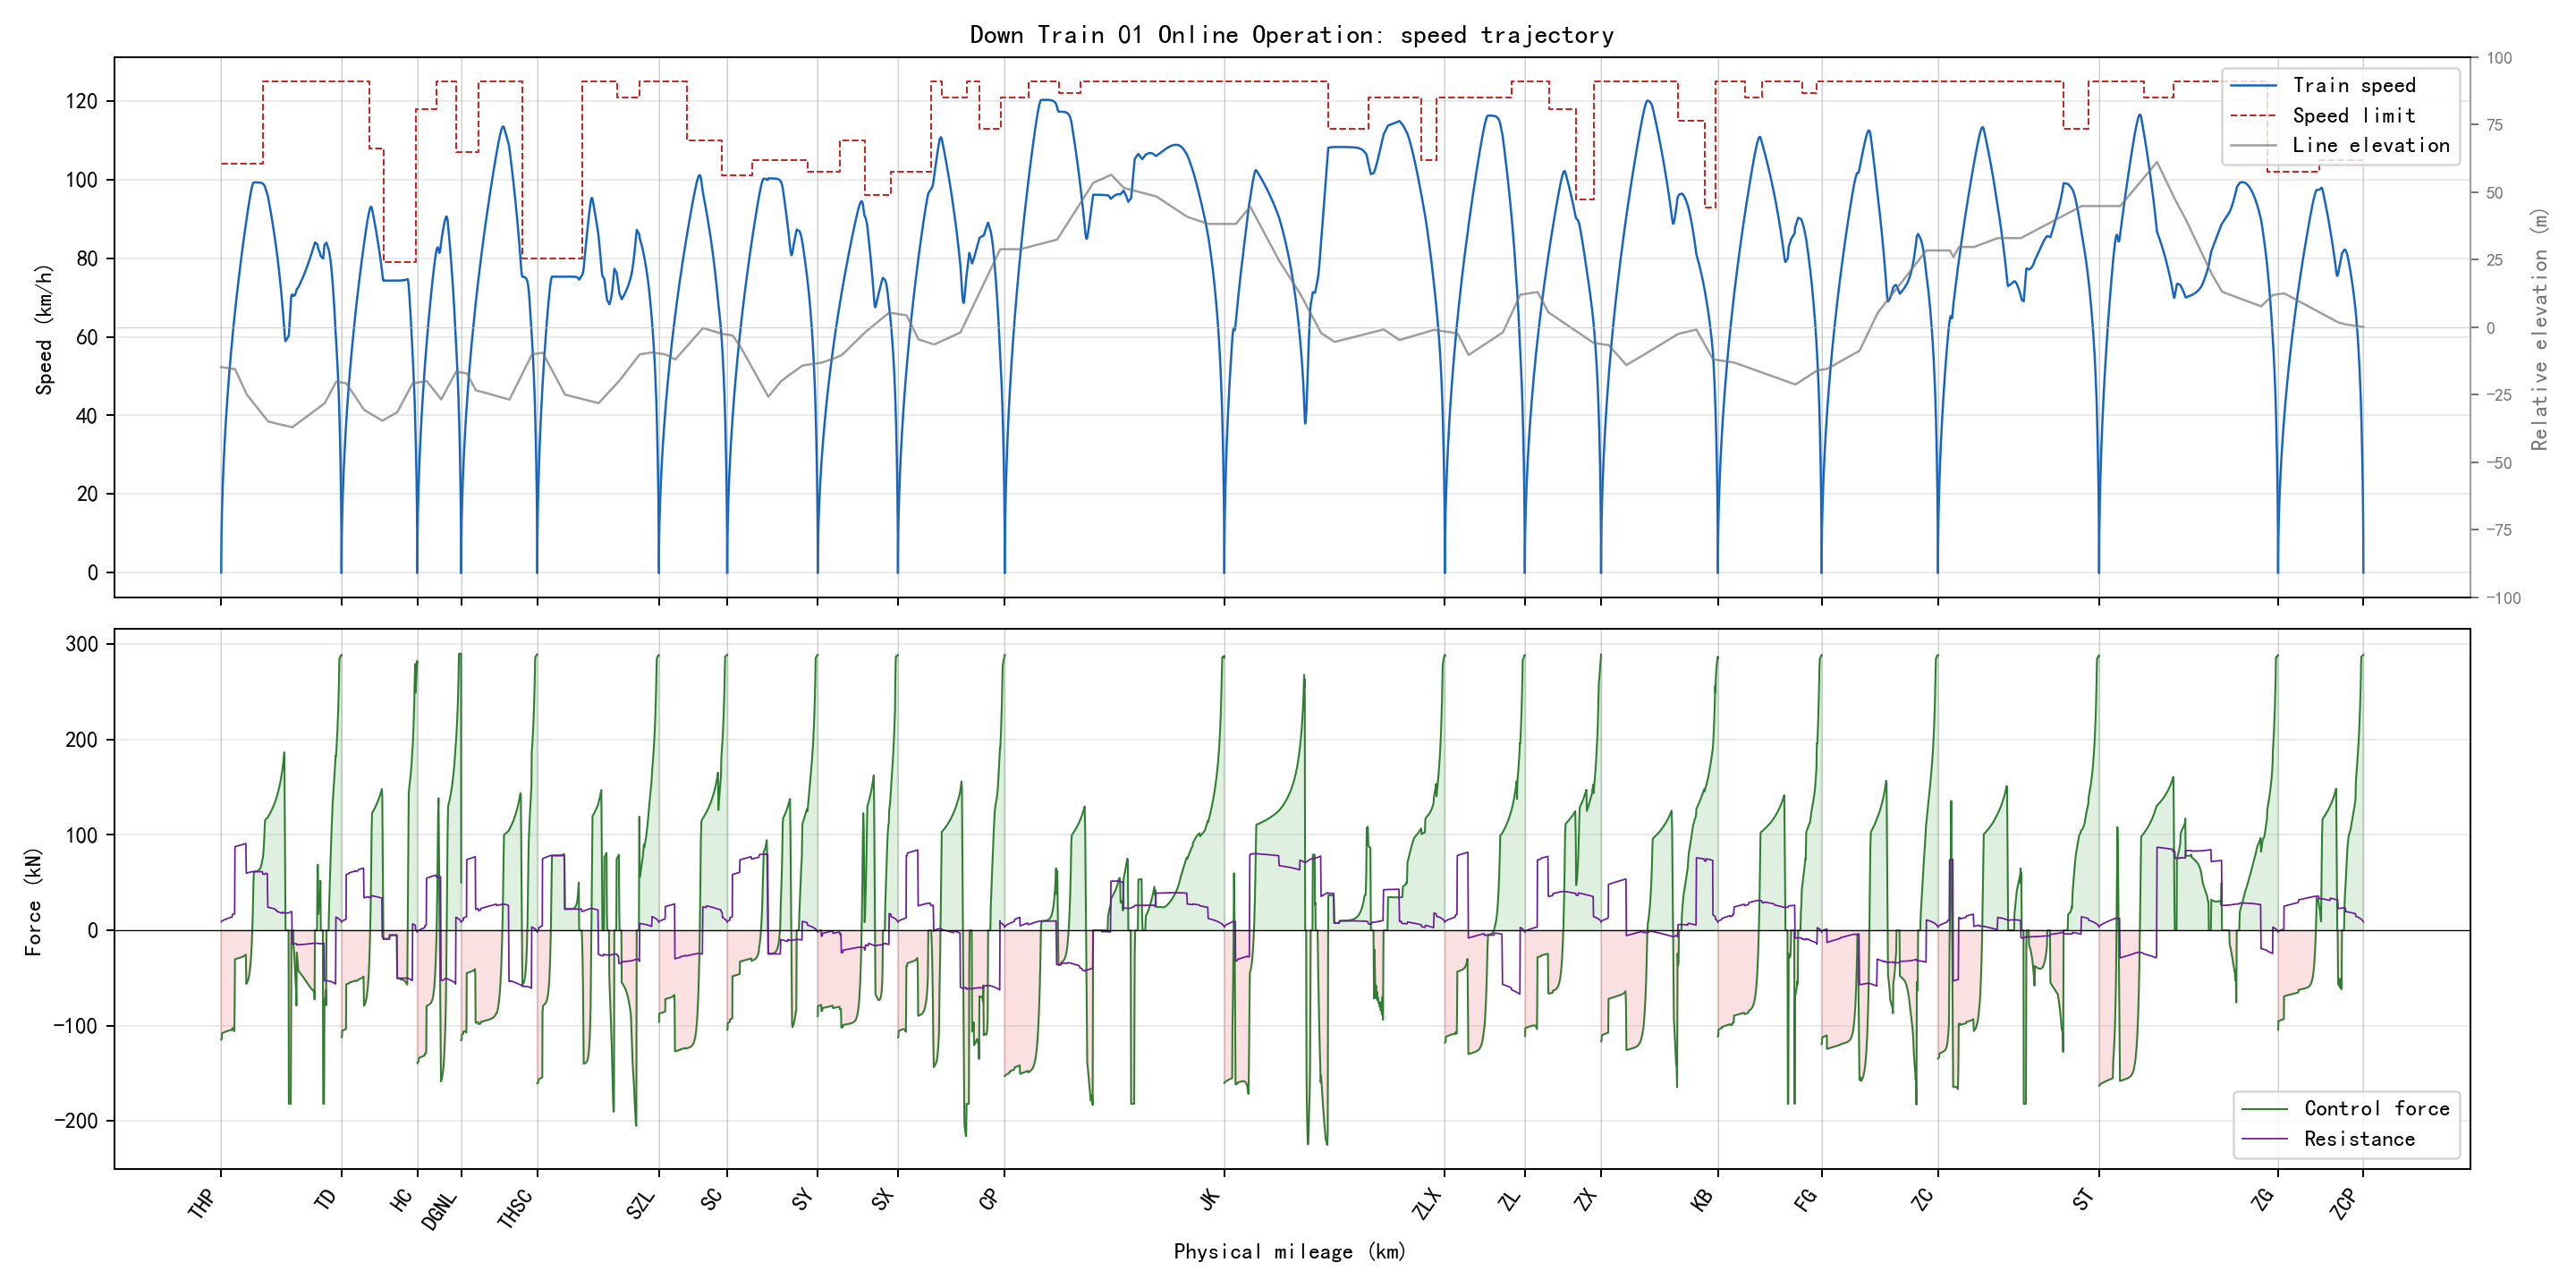

The table this chart was drawn from, first rows:
section_name, global_time_s, section_time_s, position_m, physical_position_m, speed_kmh, speed_limit_kmh, force_kn, resistance_kn, gradient_per_mille, radius_m, requested_action, applied_action, regime, traction_kwh, regenerative_kwh
ZCP-ZG, 0.0, 0.0, 0.0, 59685, 0.0, 105.0, 0.0, 0.0, 2.0, , 1, 1, coast, 0.0, 0.0
ZCP-ZG, 0.5, 0.5, 0.1322, 59685, 1.904, 105.0, 289.1, 8.807, 2.0, , 3, 3, traction, 0.0118, 0.0
ZCP-ZG, 1.0, 1.0, 0.5289, 59684, 3.808, 105.0, 289.3, 8.899, 2.0, , 3, 3, traction, 0.04721, 0.0
ZCP-ZG, 1.5, 1.5, 1.19, 59684, 5.711, 105.0, 289.2, 8.995, 2.0, , 3, 3, traction, 0.1062, 0.0
ZCP-ZG, 2.0, 2.0, 2.115, 59683, 7.614, 105.0, 289.1, 9.097, 2.0, , 3, 3, traction, 0.1888, 0.0
ZCP-ZG, 2.5, 2.5, 3.305, 59682, 9.514, 105.0, 289, 9.203, 2.0, , 3, 3, traction, 0.2949, 0.0
ZCP-ZG, 3.0, 3.0, 4.758, 59680, 11.41, 105.0, 288.9, 9.314, 2.0, , 3, 3, traction, 0.4245, 0.0
ZCP-ZG, 3.5, 3.5, 6.475, 59679, 13.31, 105.0, 288.8, 9.429, 2.0, , 3, 3, traction, 0.5775, 0.0
ZCP-ZG, 4.0, 4.0, 8.455, 59677, 15.21, 105.0, 288.6, 9.55, 2.0, , 3, 3, traction, 0.7539, 0.0
ZCP-ZG, 4.5, 4.5, 10.7, 59674, 17.1, 105.0, 288.5, 9.674, 2.0, , 3, 3, traction, 0.9537, 0.0
ZCP-ZG, 5.0, 5.0, 13.21, 59672, 18.99, 105.0, 288.4, 9.804, 2.0, , 3, 3, traction, 1.177, 0.0
ZCP-ZG, 5.5, 5.5, 15.97, 59669, 20.88, 105.0, 288.3, 9.938, 2.0, , 3, 3, traction, 1.423, 0.0
ZCP-ZG, 6.0, 6.0, 19.01, 59666, 22.77, 105.0, 288.2, 10.08, 2.0, , 3, 3, traction, 1.693, 0.0
ZCP-ZG, 6.5, 6.5, 22.3, 59663, 24.66, 105.0, 288.2, 10.22, 2.0, , 3, 3, traction, 1.986, 0.0
ZCP-ZG, 7.0, 7.0, 25.86, 59659, 26.55, 105.0, 288.1, 10.37, 2.0, , 3, 3, traction, 2.302, 0.0
ZCP-ZG, 7.5, 7.5, 29.67, 59655, 28.43, 105.0, 288, 10.52, 2.0, , 3, 3, traction, 2.641, 0.0
ZCP-ZG, 8.0, 8.0, 33.75, 59651, 30.32, 105.0, 287.9, 10.68, 2.0, , 3, 3, traction, 3.004, 0.0
ZCP-ZG, 8.5, 8.5, 38.09, 59647, 32.2, 105.0, 287.6, 10.84, 2.0, , 3, 3, traction, 3.389, 0.0
ZCP-ZG, 9.0, 9.0, 42.7, 59642, 34.07, 105.0, 287.4, 11, 2.0, , 3, 3, traction, 3.798, 0.0
ZCP-ZG, 9.5, 9.5, 47.56, 59637, 35.95, 105.0, 287.2, 11.17, 2.0, , 3, 3, traction, 4.229, 0.0
ZCP-ZG, 10.0, 10.0, 52.68, 59632, 37.82, 105.0, 287, 11.35, 2.0, , 3, 3, traction, 4.682, 0.0
ZCP-ZG, 10.5, 10.5, 58.06, 59627, 39.69, 105.0, 286.7, 11.53, 2.0, , 3, 3, traction, 5.159, 0.0
ZCP-ZG, 11.0, 11.0, 63.7, 59621, 41.52, 105.0, 280.9, 11.71, 2.0, , 3, 3, traction, 5.647, 0.0
ZCP-ZG, 11.5, 11.5, 69.59, 59615, 43.26, 105.0, 268.1, 11.89, 2.0, , 3, 3, traction, 6.135, 0.0
ZCP-ZG, 12.0, 12.0, 75.71, 59609, 44.92, 105.0, 256.9, 12.07, 2.0, , 3, 3, traction, 6.62, 0.0
ZCP-ZG, 12.5, 12.5, 82.06, 59603, 46.52, 105.0, 247.1, 12.25, 2.0, , 3, 3, traction, 7.104, 0.0
ZCP-ZG, 13.0, 13.0, 88.63, 59596, 48.05, 105.0, 238.3, 12.42, 2.0, , 3, 3, traction, 7.587, 0.0
ZCP-ZG, 13.5, 13.5, 95.41, 59590, 49.53, 105.0, 230.2, 12.58, 2.0, , 3, 3, traction, 8.069, 0.0
ZCP-ZG, 14.0, 14.0, 102.4, 59583, 50.95, 105.0, 222.8, 12.75, 2.0, , 3, 3, traction, 8.549, 0.0
ZCP-ZG, 14.5, 14.5, 109.6, 59575, 52.33, 105.0, 216, 12.91, 2.0, , 3, 3, traction, 9.027, 0.0
ZCP-ZG, 15.0, 15.0, 116.9, 59568, 53.67, 105.0, 209.7, 13.07, 2.0, , 3, 3, traction, 9.503, 0.0
ZCP-ZG, 15.5, 15.5, 124.5, 59561, 54.96, 105.0, 203.9, 13.22, 2.0, , 3, 3, traction, 9.978, 0.0
ZCP-ZG, 16.0, 16.0, 132.2, 59553, 56.22, 105.0, 198.5, 13.38, 2.0, , 3, 3, traction, 10.45, 0.0
ZCP-ZG, 16.5, 16.5, 140.1, 59545, 57.44, 105.0, 193.4, 13.53, 2.0, , 3, 3, traction, 10.92, 0.0
ZCP-ZG, 17.0, 17.0, 148.1, 59537, 58.63, 105.0, 188.6, 13.68, 2.0, , 3, 3, traction, 11.39, 0.0
ZCP-ZG, 17.5, 17.5, 156.4, 59529, 59.79, 105.0, 184, 13.82, 2.0, , 3, 3, traction, 11.86, 0.0
ZCP-ZG, 18.0, 18.0, 164.7, 59520, 60.91, 105.0, 179.4, 13.97, 2.0, , 3, 3, traction, 12.32, 0.0
ZCP-ZG, 18.5, 18.5, 173.3, 59512, 62, 105.0, 174.7, 14.11, 2.0, , 3, 3, traction, 12.78, 0.0
ZCP-ZG, 19.0, 19.0, 182, 59503, 63.06, 105.0, 170, 14.25, 2.0, , 3, 3, traction, 13.24, 0.0
ZCP-ZG, 19.5, 19.5, 190.8, 59494, 64.09, 105.0, 165.4, 14.39, 2.0, , 3, 3, traction, 13.69, 0.0
ZCP-ZG, 20.0, 20.0, 199.8, 59485, 65.08, 105.0, 160.8, 14.52, 2.0, , 3, 3, traction, 14.13, 0.0
ZCP-ZG, 20.5, 20.5, 208.9, 59476, 66.04, 105.0, 156.3, 14.65, 2.0, , 3, 3, traction, 14.57, 0.0
ZCP-ZG, 21.0, 21.0, 218.1, 59467, 66.87, 105.0, 138.9, 17.26, 2.0, 630.0, 3, 3, traction, 14.97, 0.0
ZCP-ZG, 21.5, 21.5, 227.4, 59458, 67.67, 105.0, 134.8, 17.37, 2.0, 630.0, 3, 3, traction, 15.36, 0.0
ZCP-ZG, 22.0, 22.0, 236.9, 59448, 68.45, 105.0, 132.3, 17.47, 2.0, 630.0, 3, 3, traction, 15.74, 0.0
ZCP-ZG, 22.5, 22.5, 246.5, 59439, 69.21, 105.0, 130.1, 17.58, 2.0, 630.0, 3, 3, traction, 16.13, 0.0
ZCP-ZG, 23.0, 23.0, 256.1, 59429, 69.96, 105.0, 127.9, 17.69, 2.0, 630.0, 3, 3, traction, 16.51, 0.0
ZCP-ZG, 23.5, 23.5, 265.9, 59419, 70.69, 105.0, 125.8, 17.79, 2.0, 630.0, 3, 3, traction, 16.89, 0.0
ZCP-ZG, 24.0, 24.0, 275.8, 59409, 71.41, 105.0, 123.8, 17.89, 2.0, 630.0, 3, 3, traction, 17.27, 0.0
ZCP-ZG, 24.5, 24.5, 285.7, 59399, 72.12, 105.0, 121.9, 17.99, 2.0, 630.0, 3, 3, traction, 17.64, 0.0
ZCP-ZG, 25.0, 25.0, 295.8, 59389, 72.81, 105.0, 119.5, 18.09, 2.0, 630.0, 3, 3, traction, 18.01, 0.0
ZCP-ZG, 25.5, 25.5, 305.9, 59379, 73.48, 105.0, 117, 18.19, 2.0, 630.0, 3, 3, traction, 18.38, 0.0
ZCP-ZG, 26.0, 26.0, 316.2, 59369, 74.13, 105.0, 114.6, 18.29, 2.0, 630.0, 3, 3, traction, 18.74, 0.0
ZCP-ZG, 26.5, 26.5, 326.5, 59358, 74.77, 105.0, 112.2, 18.38, 2.0, 630.0, 3, 3, traction, 19.1, 0.0
ZCP-ZG, 27.0, 27.0, 337, 59348, 75.39, 105.0, 109.9, 18.47, 2.0, 630.0, 3, 3, traction, 19.45, 0.0
ZCP-ZG, 27.5, 27.5, 347.5, 59338, 75.99, 105.0, 107.5, 18.56, 2.0, 630.0, 3, 3, traction, 19.8, 0.0
ZCP-ZG, 28.0, 28.0, 358.1, 59327, 76.58, 105.0, 105.2, 18.65, 2.0, 630.0, 3, 3, traction, 20.15, 0.0
ZCP-ZG, 28.5, 28.5, 368.7, 59316, 77.16, 105.0, 103.8, 18.74, 2.0, 630.0, 3, 3, traction, 20.49, 0.0
ZCP-ZG, 29.0, 29.0, 379.5, 59305, 77.73, 105.0, 102.5, 18.82, 2.0, 630.0, 3, 3, traction, 20.83, 0.0
ZCP-ZG, 29.5, 29.5, 390.3, 59295, 78.29, 105.0, 101.3, 18.91, 2.0, 630.0, 3, 3, traction, 21.17, 0.0
... 6,287 more rows
